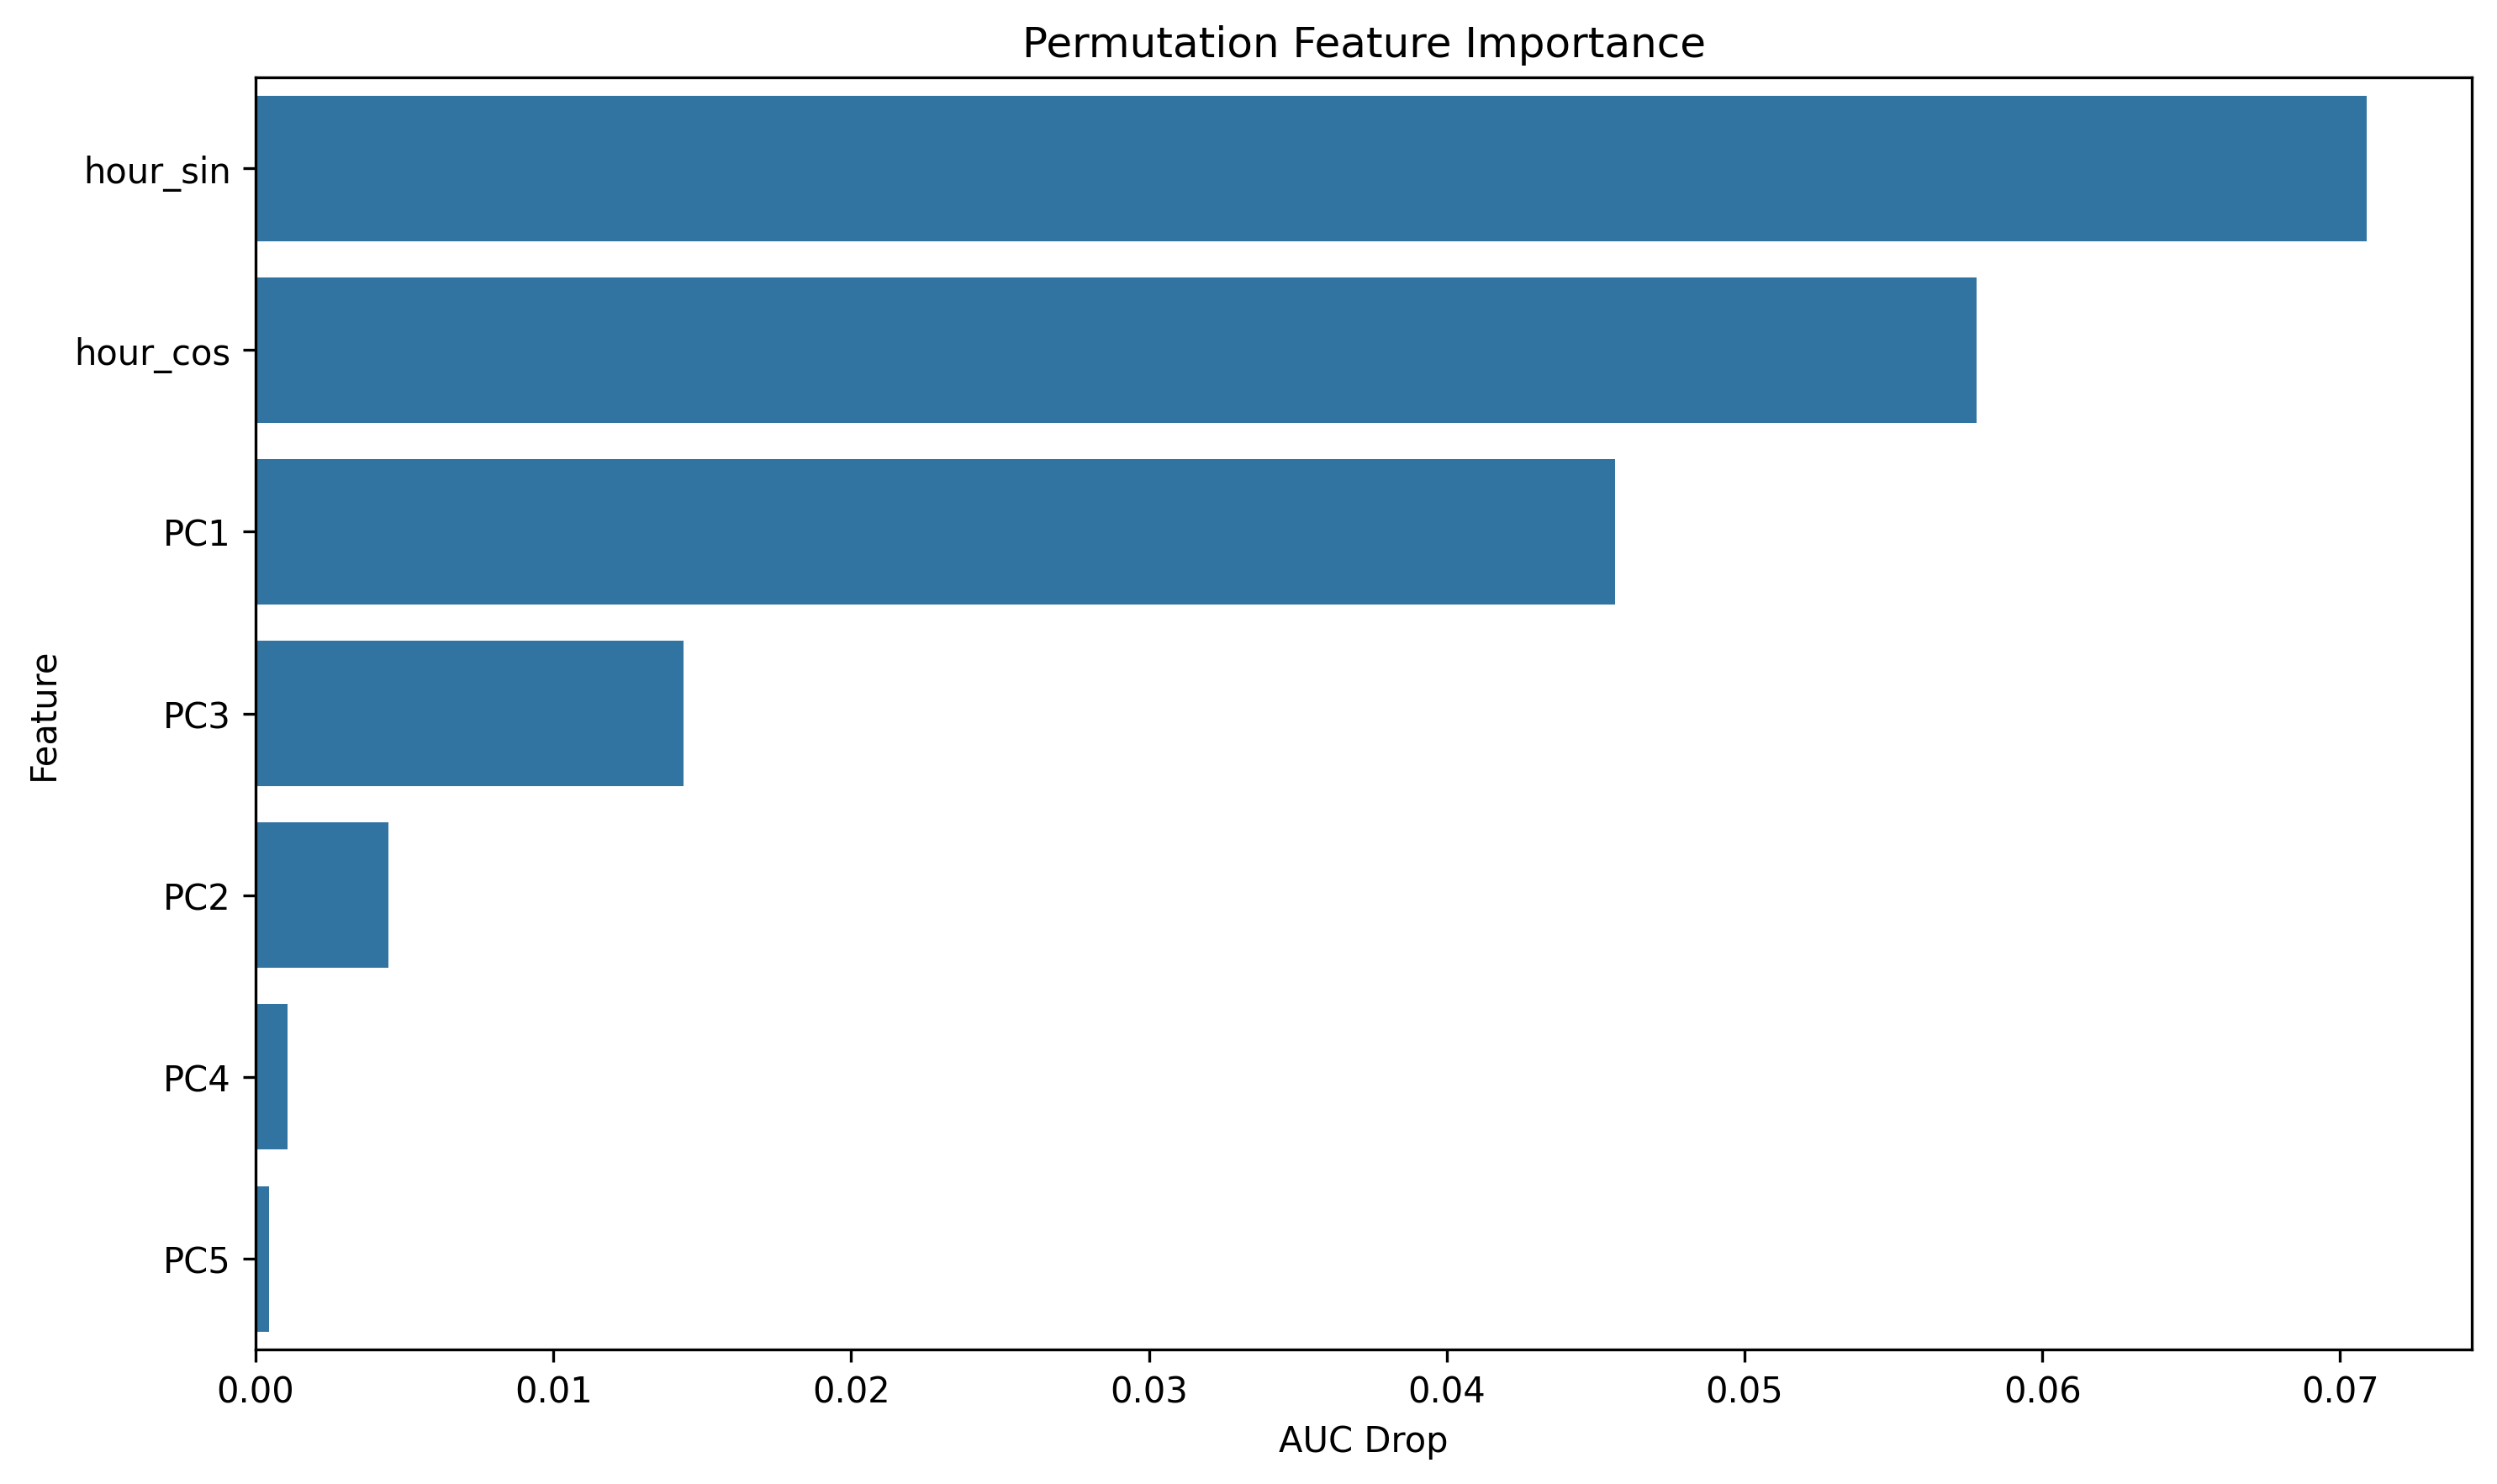

The data file committed next to this chart (first rows):
feature, importance
hour_sin, 0.07088
hour_cos, 0.0578
PC1, 0.04564
PC3, 0.01438
PC2, 0.004468
PC4, 0.001073
PC5, 0.0004586
